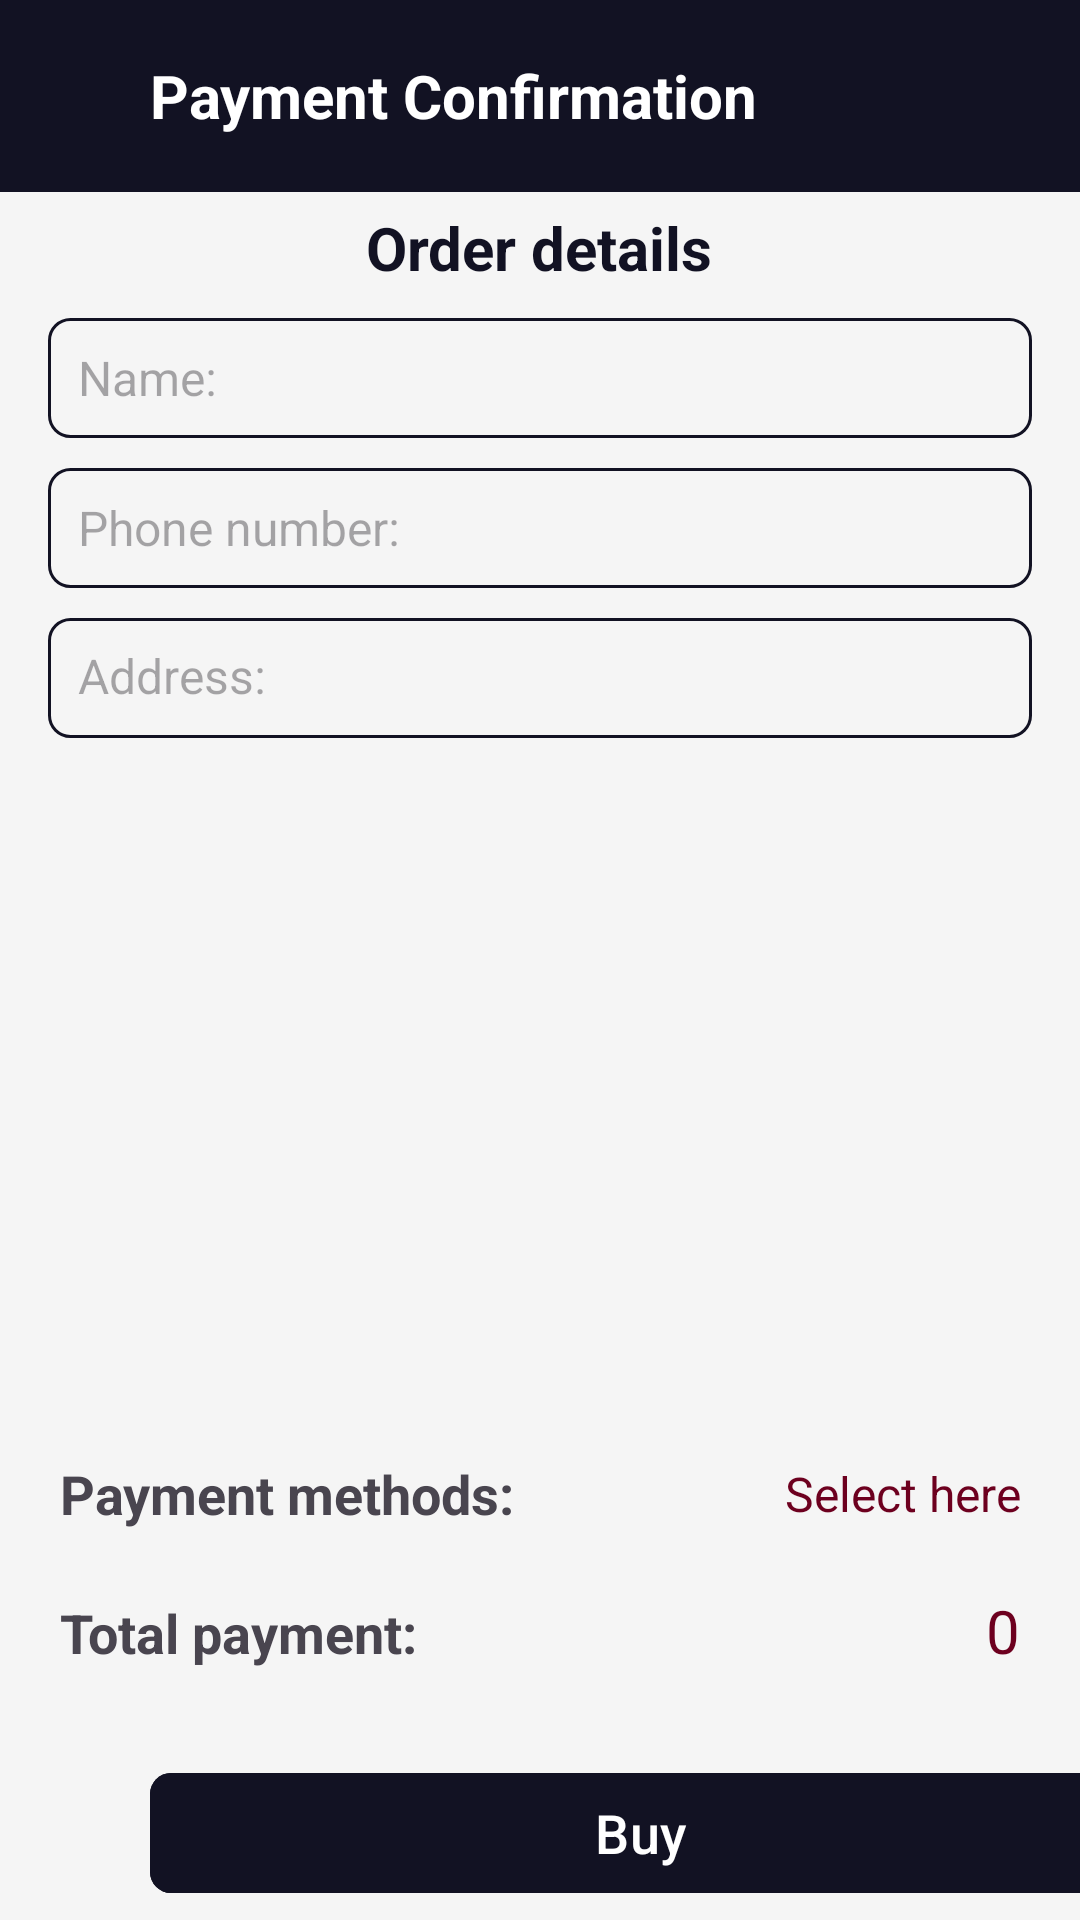

Android layout source for this screen:
<!-- AndroidManifest.xml: application theme Theme.TrendyShop -->
<!-- res/layout/activity_pay_order.xml -->
<?xml version="1.0" encoding="utf-8"?>
<RelativeLayout xmlns:android="http://schemas.android.com/apk/res/android"
    xmlns:app="http://schemas.android.com/apk/res-auto"
    xmlns:tools="http://schemas.android.com/tools"
    android:layout_width="match_parent"
    android:layout_height="match_parent"
    android:background="#F5F5F5"
    tools:context=".view.activities.PayOrderActivity">

    <FrameLayout
        android:id="@+id/fragmentContainer_payOrder"
        android:layout_width="match_parent"
        android:layout_height="match_parent" />

    <LinearLayout
        android:id="@+id/layout_title"
        android:layout_width="match_parent"
        android:layout_height="?actionBarSize"
        android:layout_alignParentStart="true"
        android:layout_alignParentTop="true"
        android:layout_alignParentEnd="true"
        android:background="#121223"
        android:gravity="center"
        android:orientation="horizontal">

        <ImageView
            android:id="@+id/btnBack"
            android:layout_width="30dp"
            android:layout_height="30dp"
            android:layout_gravity="center"
            app:tint="#fff"
            android:layout_marginStart="10dp"
            android:src="@drawable/ic_back" />

        <TextView
            android:layout_width="0dp"
            android:layout_height="wrap_content"
            android:layout_marginStart="10dp"
            android:layout_weight="1"
            android:textStyle="bold"
            android:text="@string/payment_confirmation"
            android:textColor="@color/white"
            android:textSize="20sp" />
    </LinearLayout>


    <LinearLayout
        android:id="@+id/layout_order_header"
        android:layout_width="381dp"
        android:layout_height="200dp"
        android:layout_below="@+id/layout_title"
        android:layout_alignParentStart="true"
        android:layout_alignParentEnd="true"
        android:layout_marginTop="2dp"
        android:orientation="horizontal">

        <LinearLayout
            android:layout_width="0dp"
            android:layout_height="wrap_content"
            android:layout_marginTop="3dp"
            android:layout_weight="1"
            android:orientation="vertical">

            <TextView
                android:layout_width="wrap_content"
                android:layout_height="wrap_content"
                android:layout_gravity="center"
                android:text="Order details"
                android:textColor="#121223"
                android:textSize="20sp"
                android:textStyle="bold" />


            <EditText
                android:id="@+id/edNameCustomOrder"
                android:layout_width="match_parent"
                android:layout_height="40dp"
                android:layout_marginStart="16dp"
                android:layout_marginTop="10dp"
                android:layout_marginEnd="16dp"
                android:background="@drawable/khung_qtt"
                android:gravity="center_vertical|start"
                android:hint="Name:"
                android:paddingStart="10dp"
                android:textColor="@color/black"
                android:textSize="16sp" />


            <EditText
                android:id="@+id/edPhoneCustomOrder"
                android:layout_width="match_parent"
                android:layout_height="40dp"
                android:layout_marginStart="16dp"
                android:layout_marginTop="10dp"
                android:layout_marginEnd="16dp"
                android:background="@drawable/khung_qtt"
                android:hint="@string/phone_number"
                android:paddingStart="10dp"
                android:textColor="@color/black"
                android:textSize="16sp" />

            <EditText
                android:id="@+id/edAddressCustomOrder"
                android:layout_width="match_parent"
                android:layout_height="40dp"
                android:layout_marginStart="16dp"
                android:layout_marginTop="10dp"
                android:layout_marginEnd="16dp"
                android:background="@drawable/khung_qtt"
                android:ellipsize="end"
                android:hint="@string/address"
                android:maxLines="1"
                android:padding="10dp"
                android:singleLine="true"
                android:textColor="@color/black"
                android:textSize="16sp" />

        </LinearLayout>

    </LinearLayout>

    <androidx.recyclerview.widget.RecyclerView
        android:id="@+id/rcvOrder"
        android:layout_width="match_parent"
        android:layout_height="match_parent"
        android:layout_above="@id/layout_method_pay"
        android:layout_below="@+id/layout_order_header"
        android:layout_marginStart="10dp"
        android:layout_marginTop="10dp"
        android:layout_marginEnd="10dp"
        android:clipToPadding="false"
        android:overScrollMode="never"
        android:padding="5dp"
        android:paddingTop="8dp"
        android:paddingBottom="8dp" />


    <LinearLayout
        android:id="@+id/layout_method_pay"
        android:layout_width="match_parent"
        android:layout_height="wrap_content"
        android:layout_above="@id/layout_total"
        android:layout_marginTop="5dp"
        android:layout_marginHorizontal="20dp"
        android:gravity="center"
        android:orientation="horizontal">

        <TextView
            android:id="@+id/method_pay"
            android:layout_width="wrap_content"
            android:layout_height="wrap_content"
            android:layout_weight="1"
            android:gravity="start"
            android:textStyle="bold"
            android:text="@string/payment_methods"
            android:textSize="18sp" />

        <TextView
            android:id="@+id/tvMethodPay"
            android:layout_width="133dp"
            android:layout_height="wrap_content"
            android:layout_weight="1"
            android:layout_marginStart="10dp"
            android:gravity="end"
            android:text="Select here"
            android:textColor="#6D001F"
            android:textSize="16sp" />

    </LinearLayout>


    <LinearLayout
        android:id="@+id/layout_total"
        android:layout_width="match_parent"
        android:layout_height="wrap_content"
        android:layout_above="@id/layoutThanhToan"
        android:layout_marginHorizontal="20dp"
        android:layout_marginTop="20dp"
        android:layout_marginBottom="30dp"
        android:orientation="horizontal">

        <TextView
            android:id="@+id/totalSl"
            android:layout_width="wrap_content"
            android:layout_height="wrap_content"
            android:layout_weight="1"
            android:text="@string/total_payment"
            android:textStyle="bold"
            android:textSize="18sp" />

        <TextView
            android:id="@+id/tvTotalOrder"
            android:layout_width="wrap_content"
            android:layout_height="wrap_content"
            android:layout_marginStart="20dp"
            android:layout_weight="1"
            android:gravity="end"
            android:text="0"
            android:textColor="#6D001F"
            android:textSize="20sp" />
    </LinearLayout>

    <FrameLayout
        android:id="@+id/layoutThanhToan"
        android:layout_width="match_parent"
        android:layout_alignParentBottom="true"
        android:layout_height="wrap_content">
        <com.google.android.material.button.MaterialButton
            android:id="@+id/btn_thanh_toan_order"
            android:layout_width="327dp"
            android:backgroundTint="#121223"
            app:cornerRadius="7dp"
            android:layout_height="wrap_content"
            android:layout_marginStart="50dp"
            android:layout_marginEnd="50dp"
            android:layout_marginBottom="5dp"
            android:text="Buy"
            android:textSize="18sp" />
        <ProgressBar
            android:layout_width="30dp"
            android:layout_height="30dp"
            android:layout_gravity="center"
            android:visibility="invisible"
            android:id="@+id/progressBar"/>
    </FrameLayout>

</RelativeLayout>
<!-- resources referenced by this layout -->
<resources>
  <color name="black">#FF000000</color>
  <color name="white">#FFFFFFFF</color>
  <!-- drawable khung_qtt (drawable) -->
  <?xml version="1.0" encoding="utf-8"?>
  <shape xmlns:android="http://schemas.android.com/apk/res/android">
   <solid android:color="@android:color/transparent"/>
      <stroke android:color="#121223"
          android:width="1dp"/>
      <corners android:radius="7dp"/>
  </shape>
  <string name="address">Address:</string>
  <string name="payment_confirmation">Payment Confirmation</string>
  <string name="payment_methods">Payment methods:</string>
  <string name="phone_number">Phone number:</string>
  <string name="total_payment">Total payment:</string>
  <style name="Theme.TrendyShop" parent="Base.Theme.TrendyShop" />
  <style name="Base.Theme.TrendyShop" parent="Theme.Material3.DayNight.NoActionBar">
          
           <item name="colorPrimary">#000</item>
      </style>
</resources>
